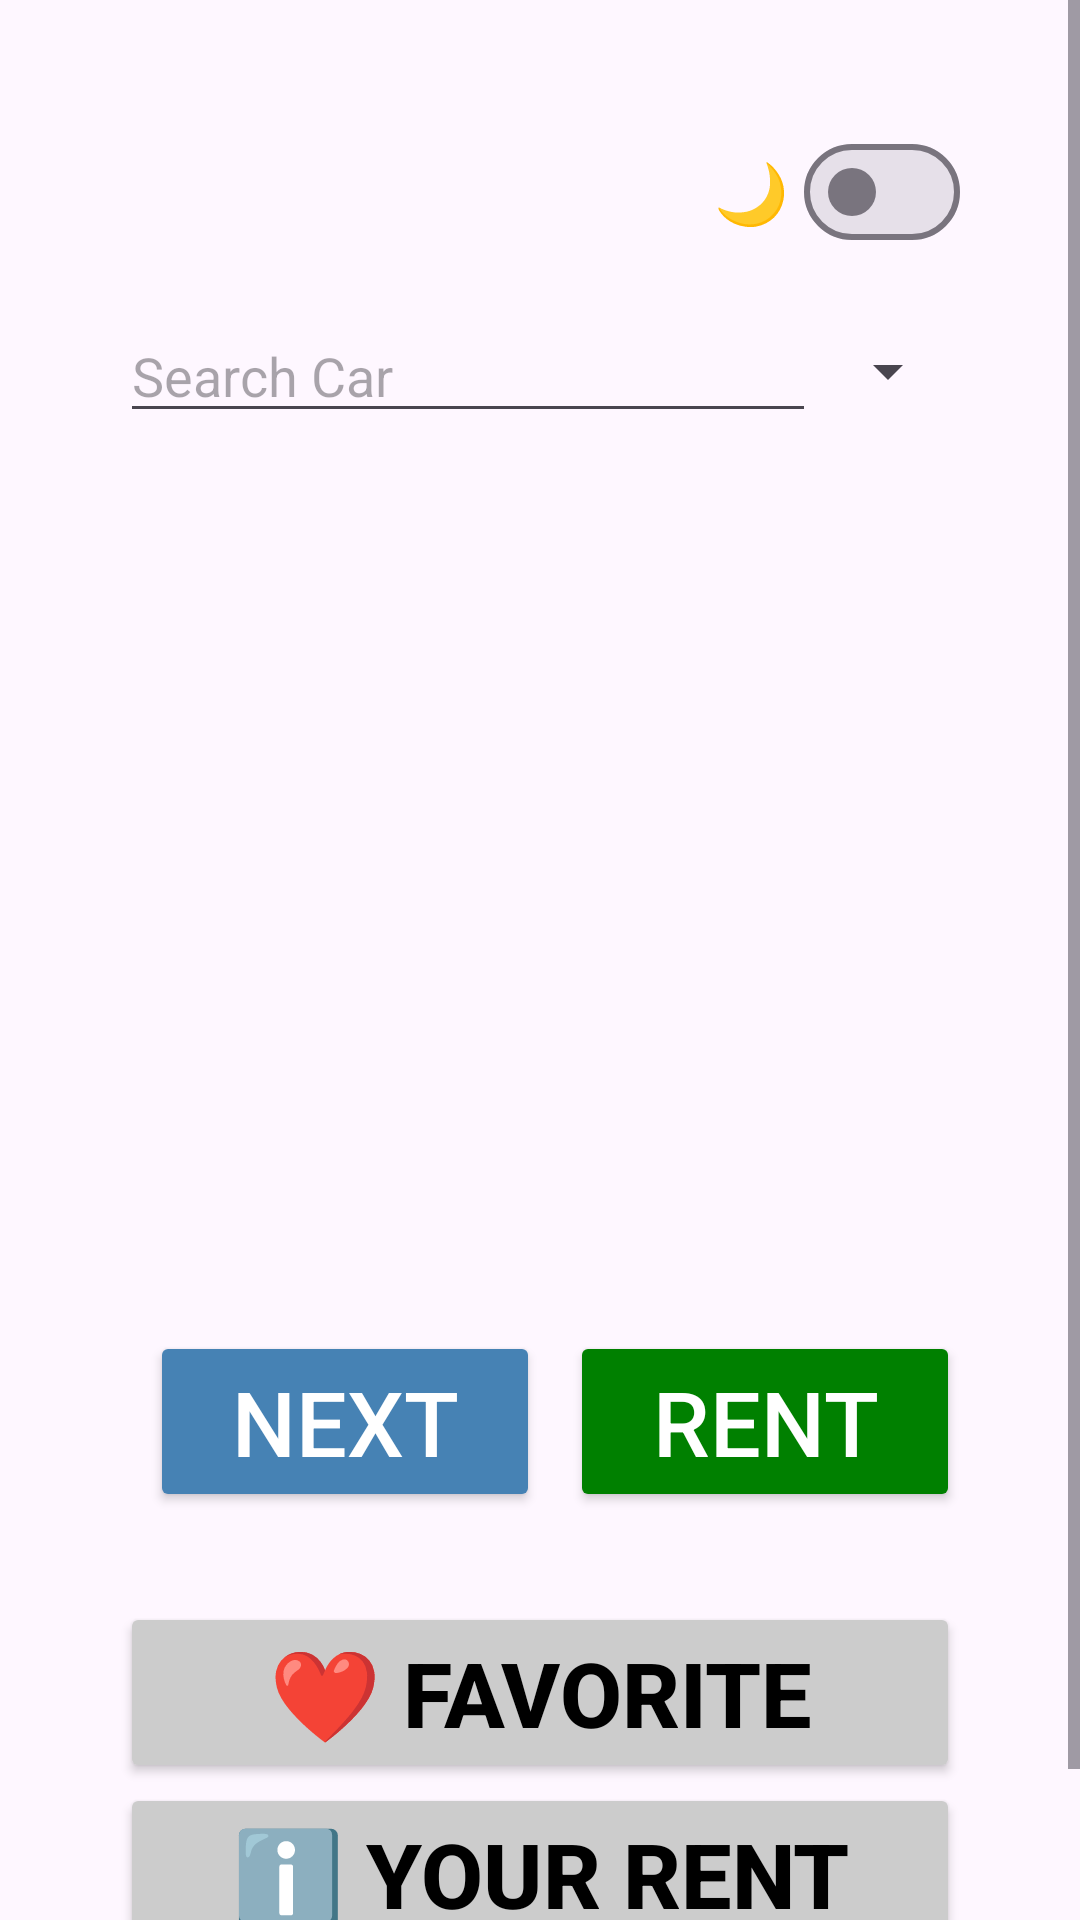

Write the Android layout XML for this screen, with the resource values it uses.
<!-- AndroidManifest.xml: application theme Theme.Car_Rent -->
<!-- res/layout/activity_main.xml -->
<?xml version="1.0" encoding="utf-8"?>
<ScrollView
    xmlns:android="http://schemas.android.com/apk/res/android"
    android:layout_width="match_parent"
    android:layout_height="match_parent"
    android:fitsSystemWindows="true">

    <LinearLayout
        android:layout_width="match_parent"
        android:layout_height="wrap_content"
        android:orientation="vertical"
        android:padding="40dp">

        
        <LinearLayout
            android:layout_width="match_parent"
            android:layout_height="wrap_content"
            android:gravity="center_vertical">

            <TextView
                android:id="@+id/tvBalance"
                android:layout_width="0dp"
                android:layout_height="wrap_content"
                android:layout_weight="1"
                android:textColor="@color/green"
                android:textSize="20sp"
                android:textStyle="bold"/>

            <TextView
                android:layout_width="wrap_content"
                android:layout_height="wrap_content"
                android:text="🌙"
                android:textSize="20sp"
                android:textStyle="bold"
                android:layout_marginEnd="5dp"/>

            <com.google.android.material.materialswitch.MaterialSwitch
                android:id="@+id/swTheme"
                android:layout_width="wrap_content"
                android:layout_height="wrap_content" />

        </LinearLayout>

        
        <LinearLayout
            android:layout_width="match_parent"
            android:layout_height="wrap_content"
            android:layout_marginTop="15dp"
            android:gravity="center_vertical">

            <EditText
                android:id="@+id/etSearch"
                android:layout_width="0dp"
                android:layout_height="wrap_content"
                android:layout_weight="1"
                android:hint="Search Car"
                android:inputType="text"/>

            <Spinner
                android:id="@+id/spRate"
                android:layout_width="wrap_content"
                android:layout_height="wrap_content" />

        </LinearLayout>

        
        <FrameLayout
            android:layout_width="match_parent"
            android:layout_height="200dp"
            android:layout_marginTop="20dp" >

            <ImageView
                android:id="@+id/ivCar"
                android:layout_width="match_parent"
                android:layout_height="match_parent"
                android:scaleType="centerCrop" />

            <ImageButton
                android:id="@+id/ibFav"
                android:layout_width="44dp"
                android:layout_height="44dp"
                android:layout_gravity="top|end"
                android:layout_margin="10dp"
                android:background="@drawable/ic_fav_bg"
                android:src="@drawable/ic_fav_bord"
                android:contentDescription="Add to favorite"/>
        </FrameLayout>

        <TextView
            android:id="@+id/tvCName"
            android:layout_width="wrap_content"
            android:layout_height="wrap_content"
            android:layout_marginTop="10dp"
            android:layout_gravity="center"
            android:textSize="30sp"
            android:textStyle="bold"/>

        <TextView
            android:id="@+id/tvCDetail"
            android:layout_width="wrap_content"
            android:layout_height="wrap_content"
            android:layout_gravity="center"/>

        <LinearLayout
            android:layout_width="match_parent"
            android:layout_height="wrap_content"
            android:layout_marginTop="10dp"
            android:orientation="horizontal">

            <Button
                android:id="@+id/btnNext"
                android:layout_width="0dp"
                android:layout_height="wrap_content"
                android:text="Next"
                android:backgroundTint="@color/blue"
                android:textColor="@color/white"
                android:textSize="30sp"
                android:layout_weight="1"
                android:layout_marginStart="10dp"/>

            <Button
                android:id="@+id/btnRent"
                android:layout_width="0dp"
                android:layout_height="wrap_content"
                android:text="Rent"
                android:backgroundTint="@color/green"
                android:textColor="@color/white"
                android:textSize="30sp"
                android:layout_weight="1"
                android:layout_marginStart="10dp"/>

        </LinearLayout>

        
        <Button
            android:id="@+id/btnFavorite"
            android:layout_width="match_parent"
            android:layout_height="wrap_content"
            android:text="❤️ Favorite"
            android:backgroundTint="@color/light_grey"
            android:textColor="@color/black"
            android:textSize="30sp"
            android:textStyle="bold"
            android:layout_marginTop="30dp"/>

        <Button
            android:id="@+id/btnYRent"
            android:layout_width="match_parent"
            android:layout_height="wrap_content"
            android:text="ℹ️ Your Rent"
            android:backgroundTint="@color/light_grey"
            android:textColor="@color/black"
            android:textSize="30sp"
            android:textStyle="bold" />

    </LinearLayout>

</ScrollView>
<!-- resources referenced by this layout -->
<resources>
  <color name="black">#000000</color>
  <color name="blue">#4682B4</color>
  <color name="green">#008000</color>
  <color name="light_grey">#CCCCCC</color>
  <color name="white">#FFFFFF</color>
  <style name="Theme.Car_Rent" parent="Base.Theme.Car_Rent" />
  <style name="Base.Theme.Car_Rent" parent="Theme.Material3.DayNight.NoActionBar">
          
          
      </style>
</resources>
